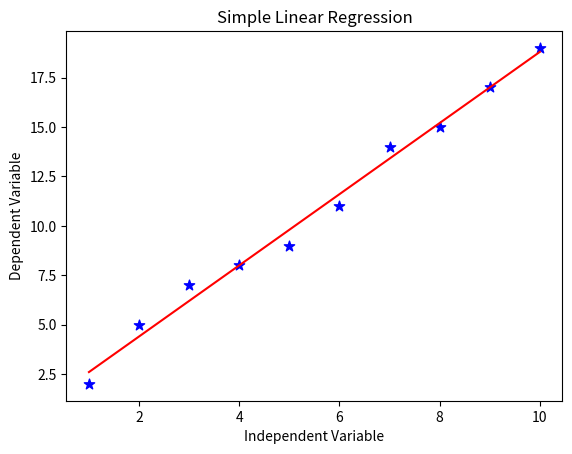

This figure's Python source:
import numpy as np 							#importing numpy module
import matplotlib.pyplot as plt 			#importing matplotlib modules to plot

x= np.array([1,2,3,4,5,6,7,8,9,10]) 		#array of independent variable values
y= np.array([2,5,7,8,9,11,14,15,17,19]) 	#array of dependent variable values
n= np.size(x) 								#get the number of observations

m_x=np.mean(x) 								#determining the mean values of variables
m_y=np.mean(y)

SS_xy = np.sum(y*x) - n*m_y*m_x 			#to find b_1 estimator value
SS_xx = np.sum(x*x) - n*m_x*m_x

b_1 = SS_xy / SS_xx 						#determining the parameter values
b_0 = m_y - b_1*m_x

plt.scatter(x, y,color = "b", marker = "*", s = 60) #plotting a scatter plot
plt.title('Simple Linear Regression') 		#adding a title to the graph
plt.xlabel('Independent Variable') 			#adding axis labels
plt.ylabel('Dependent Variable')

y_pred = b_0 + b_1*x 						#predicting response variable values

plt.plot(x, y_pred, color = "r") 			#plotting the predicted line
plt.show() 									#displaying the plotb